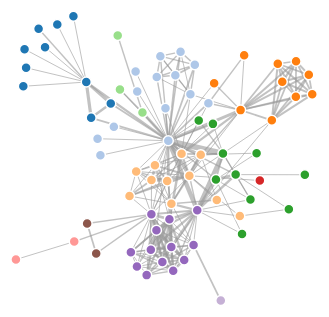
D3 v3 page, settled after 360 driven frames (6 s of simulated time); the page loaded 1 data file(s).


// ── js/graphvis.js

var width = 800,
    height = 500;

var color = d3.scale.category20();


var tooltip = d3.select("body")
    .append("div")
    .style("position", "absolute")
    .style("z-index", "10")
    .style("visibility", "hidden")
    .text("a simple tooltip");

//Flexible force-directed graph
//https://github.com/mbostock/d3/wiki/Force-Layout
var force = d3.layout.force()
    .charge(-120)
    .linkDistance(30)
    .size([width, height]);

var svg = d3.select("#graph")
    .attr("width", width)
    .attr("height", height);
var graph;

d3.json("miserables2.json", function(error, graphP) {
  if (error) throw error;
    graph=graphP;

  force
      .nodes(graph.nodes)
      .links(graph.links)
      .start();

  var link = svg.selectAll(".link")
      .data(graph.links)
    .enter().append("line")
      .attr("class", "link")
      .style("stroke-width", function(d) { return Math.sqrt(d.value); });

    var node=svg.selectAll(".node")
      .data(graph.nodes)
    .enter().append("circle")
      .attr("class", "node")
      .attr("r", 5)
      .style("fill", function(d) { return color(d.group); })
        .on("mouseover",function(d){

            $('#name').html(d.name);
            $('#group').html("<i>Classification 1: </i>"+d.group);
            $('#group2').html("<i>Classification 2: </i>"+d.group2);
            $('#group3').html("<i>Classification 3: </i>"+d.group3);
            $('#group4').html("<i>Classification 4: </i>"+d.group4);
            this.setAttribute('r',10);
            tooltip.style("top", (d3.event.pageY-10)+"px").style("left",(d3.event.pageX+12)+"px");
            tooltip.text(d.name);
            tooltip.style("visibility", "visible");
        })
        .on("mouseout",function(d){
            this.setAttribute('r',5);
            tooltip.style("visibility", "hidden");
        }).call(force.drag);

  force.on("tick", function(e) {
      var k = 6 * e.alpha;
  node.forEach(function(o, i) {
    o.y += i & 1 ? k : -k;
    o.x += i & 2 ? k : -k;
  });

    link.attr("x1", function(d) { return d.source.x; })
        .attr("y1", function(d) { return d.source.y; })
        .attr("x2", function(d) { return d.target.x; })
        .attr("y2", function(d) { return d.target.y; });

    node.attr("cx", function(d) { return d.x; })
        .attr("cy", function(d) { return d.y; });
  });
});



function tick(e) {
  circle
      .each(cluster(10 * e.alpha * e.alpha))
      .each(collide(.5))
      .attr("cx", function(d) { return d.x; })
      .attr("cy", function(d) { return d.y; });
}

// Move d to be adjacent to the cluster node.
function cluster(alpha) {
  return function(d) {
    var cluster = clusters[d.cluster];
    if (cluster === d) return;
    var x = d.x - cluster.x,
        y = d.y - cluster.y,
        l = Math.sqrt(x * x + y * y),
        r = d.radius + cluster.radius;
    if (l != r) {
      l = (l - r) / l * alpha;
      d.x -= x *= l;
      d.y -= y *= l;
      cluster.x += x;
      cluster.y += y;
    }
  };
}

$('#clust').change(function(e){
    var typeClustering=$('#clust').val();

    svg.selectAll(".node")
      .data(graph.nodes)
      .style("fill", function(d) { return color(d[typeClustering]); });
});

### data: miserables2.json
{
 "nodes": [
  {
   "id": 1,
   "name": "Myriel",
   "group": 1,
   "group2": 0,
   "group3": 3,
   "group4": 4
  },
  {
   "id": 2,
   "name": "Napoleon",
   "group": 1,
   "group2": 0,
   "group3": 4,
   "group4": 5
  },
  {
   "id": 3,
   "name": "Mlle.Baptistine",
   "group": 1,
   "group2": 0,
   "group3": 5,
   "group4": 6
  },
  {
   "id": 4,
   "name": "Mme.Magloire",
   "group": 1,
   "group2": 0,
   "group3": 0,
   "group4": 0
  },
  {
   "id": 5,
   "name": "CountessdeLo",
   "group": 1,
   "group2": 0,
   "group3": 1,
   "group4": 2
  },
  {
   "id": 6,
   "name": "Geborand",
   "group": 1,
   "group2": 0,
   "group3": 2,
   "group4": 3
  },
  {
   "id": 7,
   "name": "Champtercier",
   "group": 1,
   "group2": 0,
   "group3": 3,
   "group4": 4
  },
  {
   "id": 8,
   "name": "Cravatte",
   "group": 1,
   "group2": 0,
   "group3": 4,
   "group4": 5
  },
  "... 69 more items"
 ],
 "links": [
  {
   "source": 1,
   "target": 0,
   "value": 1
  },
  {
   "source": 2,
   "target": 0,
   "value": 8
  },
  {
   "source": 3,
   "target": 0,
   "value": 10
  },
  {
   "source": 3,
   "target": 2,
   "value": 6
  },
  {
   "source": 4,
   "target": 0,
   "value": 1
  },
  {
   "source": 5,
   "target": 0,
   "value": 1
  },
  {
   "source": 6,
   "target": 0,
   "value": 1
  },
  {
   "source": 7,
   "target": 0,
   "value": 1
  },
  "... 246 more items"
 ]
}